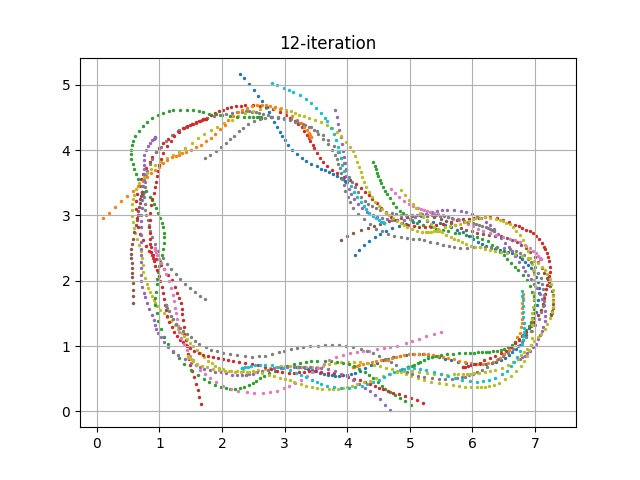

Data behind this chart, as committed beside it:
episode, steps, X, Y, yaw, steer, throttle, action, reward, done, all_wheels_on_track, progress, closest_waypoint, track_len, tstamp, episode_status, pause_duration
240, 1.0, 3.2, 0.6829, 0.115, 11.23, 1.461, [11.230726688908021, 1.4605318243856595], 0.0, False, True, 0.7921, 1, 17.71, 1414, prepare, 0.0
240, 2.0, 3.2, 0.6831, 0.1833, 20.42, 2.0, [20.42453075770861, 2.0], 3.125, False, True, 0.7906, 1, 17.71, 1414, in_progress, 0.0
240, 3.0, 3.209, 0.6796, -0.7979, 15.49, 2.0, [15.485814638775615, 2.0], 3.116, False, True, 0.8414, 1, 17.71, 1414, in_progress, 0.0
240, 4.0, 3.231, 0.6779, -1.162, -30.0, 1.845, [-30.0, 1.844614731178045], 3.539, False, True, 0.9648, 1, 17.71, 1414, in_progress, 0.0
240, 5.0, 3.267, 0.6737, -2.024, -17.63, 1.744, [-17.626726554211917, 1.7438096362240572], 3.744, False, True, 1.172, 1, 17.71, 1414, in_progress, 0.0
240, 6.0, 3.322, 0.6661, -3.371, -18.7, 0.8071, [-18.7031385202723, 0.8070934240421557], 0.001, False, True, 1.48, 2, 17.71, 1414, in_progress, 0.0
240, 7.0, 3.38, 0.6548, -5.075, -19.26, 1.045, [-19.262833802297216, 1.045434990843138], 3.184, False, True, 1.808, 2, 17.71, 1414, in_progress, 0.0
240, 8.0, 3.435, 0.64, -7.393, -13.54, 2.0, [-13.54233760091774, 2.0], 3.011, False, True, 2.119, 3, 17.71, 1414, in_progress, 0.0
240, 9.0, 3.501, 0.6178, -10.51, 20.02, 0.5, [20.018628697803507, 0.5], 0.001, False, True, 2.491, 3, 17.71, 1414, in_progress, 0.0
240, 10.0, 3.568, 0.5935, -13.69, 30.0, 0.6304, [30.0, 0.6303674469931896], 0.001, False, True, 2.87, 3, 17.71, 1415, in_progress, 0.0
240, 11.0, 3.626, 0.5775, -14.31, 24.7, 0.5, [24.698223308684376, 0.5], 0.001, False, True, 3.195, 4, 17.71, 1415, in_progress, 0.0
240, 12.0, 3.687, 0.5646, -13.66, 2.538, 0.9526, [2.538106191455846, 0.9526090166752488], 0.001, False, True, 3.543, 4, 17.71, 1415, in_progress, 0.0
240, 13.0, 3.75, 0.5543, -12.58, 30.0, 0.5, [30.0, 0.5], 0.001, False, True, 3.899, 5, 17.71, 1415, in_progress, 0.0
240, 14.0, 3.803, 0.5485, -11.2, 30.0, 1.794, [30.0, 1.7935308875118068], 3.316, False, True, 4.197, 5, 17.71, 1415, in_progress, 0.0
240, 15.0, 3.868, 0.5469, -8.693, 30.0, 0.5, [30.0, 0.5], 0.001, False, True, 4.565, 5, 17.71, 1415, in_progress, 0.0
240, 16.0, 3.93, 0.5514, -5.668, 30.0, 1.918, [30.0, 1.9181825479354642], 3.015, False, True, 4.915, 6, 17.71, 1415, in_progress, 0.0
240, 17.0, 3.998, 0.5591, -2.413, -30.0, 0.5, [-30.0, 0.5], 0.001, False, True, 5.297, 6, 17.71, 1415, in_progress, 0.0
240, 18.0, 4.057, 0.5721, 1.446, 23.2, 1.391, [23.195358989845104, 1.3911798804728521], 3.66, False, True, 5.629, 7, 17.71, 1415, in_progress, 0.0
240, 19.0, 4.13, 0.5914, 5.376, 30.0, 1.676, [30.0, 1.6764137112039308], 3.635, False, True, 6.046, 7, 17.71, 1415, in_progress, 0.0
240, 20.0, 4.201, 0.6182, 9.889, -8.804, 1.715, [-8.803656448154609, 1.714970606793911], 3.648, False, True, 6.444, 8, 17.71, 1415, in_progress, 0.0
240, 21.0, 4.284, 0.6595, 15.64, -30.0, 2.0, [-30.0, 2.0], 3.061, False, True, 6.913, 8, 17.71, 1415, in_progress, 0.0
240, 22.0, 4.381, 0.7037, 18.97, -22.12, 1.549, [-22.124459416155172, 1.5489081497267017], 3.938, False, True, 7.461, 9, 17.71, 1415, in_progress, 0.0
240, 23.0, 4.477, 0.7483, 21.26, -30.0, 0.5, [-30.0, 0.5], 0.001, False, True, 8.003, 9, 17.71, 1415, in_progress, 0.0
240, 24.0, 4.569, 0.7829, 21, -30.0, 0.5, [-30.0, 0.5], 0.001, False, True, 8.524, 10, 17.71, 1415, in_progress, 0.0
240, 25.0, 4.656, 0.8064, 18.97, 10.72, 1.778, [10.722555022865428, 1.7777665004470733], 3.382, False, True, 9.011, 11, 17.71, 1416, in_progress, 0.0
240, 26.0, 4.737, 0.8264, 17.32, -30.0, 2.0, [-30.0, 2.0], 2.751, False, True, 9.471, 11, 17.71, 1416, in_progress, 0.0
240, 27.0, 4.841, 0.8488, 15.21, 13.95, 1.475, [13.947767796309932, 1.4747220631400635], 3.565, False, True, 10.06, 12, 17.71, 1416, in_progress, 0.0
240, 28.0, 4.94, 0.8662, 13.26, -7.039, 1.211, [-7.038951789455847, 1.210863413227401], 3.201, False, True, 10.62, 13, 17.71, 1416, in_progress, 0.0
240, 29.0, 5.045, 0.8801, 10.98, -30.0, 0.6448, [-30.0, 0.6448102259360329], 0.001, False, True, 11.21, 13, 17.71, 1416, in_progress, 0.0
240, 30.0, 5.14, 0.8834, 7.837, -29.96, 1.276, [-29.962941771182578, 1.2761069075258575], 3.281, False, True, 11.74, 14, 17.71, 1416, in_progress, 0.0
240, 31.0, 5.213, 0.8797, 4.771, -22.26, 0.682, [-22.25638449001983, 0.681954791517515], 0.001, False, True, 12.16, 14, 17.71, 1416, in_progress, 0.0
240, 32.0, 5.289, 0.8691, 1.03, 14.04, 2.0, [14.041116363810453, 2.0], 2.639, False, True, 12.59, 15, 17.71, 1416, in_progress, 0.0
240, 33.0, 5.366, 0.8561, -2.132, -30.0, 1.779, [-30.0, 1.7793974769191299], 3.248, False, True, 13.02, 15, 17.71, 1416, in_progress, 0.0
240, 34.0, 5.462, 0.8351, -5.906, 17.72, 1.899, [17.715660687379085, 1.8987438632978542], 3.018, False, True, 13.57, 16, 17.71, 1416, in_progress, 0.0
240, 35.0, 5.558, 0.8069, -9.795, 30.0, 1.5, [30.0, 1.500033121516133], 3.678, False, True, 14.11, 17, 17.71, 1416, in_progress, 0.0
240, 36.0, 5.66, 0.7823, -11.3, 30.0, 2.0, [30.0, 2.0], 2.868, False, True, 14.68, 17, 17.71, 1416, in_progress, 0.0
240, 37.0, 5.772, 0.7615, -10.93, 2.236, 2.0, [2.2355648271823227, 2.0], 2.922, False, True, 15.32, 18, 17.71, 1416, in_progress, 0.0
240, 38.0, 5.89, 0.7423, -10.36, 22.04, 1.618, [22.04307173074291, 1.6180207463747578], 3.791, False, True, 15.98, 19, 17.71, 1416, in_progress, 0.0
240, 39.0, 6.008, 0.7269, -9.11, 30.0, 0.7141, [30.0, 0.7141226424152678], 0.001, False, True, 16.64, 20, 17.71, 1416, in_progress, 0.0
240, 40.0, 6.123, 0.7251, -5.674, 30.0, 1.345, [30.0, 1.3447847505967376], 3.797, False, True, 17.3, 20, 17.71, 1417, in_progress, 0.0
240, 41.0, 6.218, 0.7298, -2.629, 30.0, 0.6217, [30.0, 0.6216631058334071], 0.001, False, True, 17.86, 21, 17.71, 1417, in_progress, 0.0
240, 42.0, 6.307, 0.7424, 0.9613, 1.067, 0.5, [1.06692696915853, 0.5], 0.001, False, True, 18.36, 22, 17.71, 1417, in_progress, 0.0
240, 43.0, 6.38, 0.7633, 5.403, 30.0, 2.0, [30.0, 2.0], 2.966, False, True, 18.8, 22, 17.71, 1417, in_progress, 0.0
240, 44.0, 6.453, 0.7908, 10.01, 17.93, 0.5, [17.927049582175556, 0.5], 0.001, False, True, 19.23, 23, 17.71, 1417, in_progress, 0.0
240, 45.0, 6.519, 0.8251, 15.03, 30.0, 1.408, [30.0, 1.4084197249909634], 3.715, False, True, 19.74, 23, 17.71, 1417, in_progress, 0.0
240, 46.0, 6.584, 0.8658, 20.07, -11.16, 0.7223, [-11.164964478509201, 0.7223294625591514], 0.001, False, True, 20.16, 24, 17.71, 1417, in_progress, 0.0
240, 47.0, 6.638, 0.9082, 24.81, 30.0, 1.932, [30.0, 1.9321883686185033], 2.995, False, True, 20.65, 24, 17.71, 1417, in_progress, 0.0
240, 48.0, 6.695, 0.9589, 29.85, -12.77, 1.449, [-12.769666211574922, 1.4488793289203792], 3.617, False, True, 21.07, 25, 17.71, 1417, in_progress, 0.0
240, 49.0, 6.755, 1.023, 35.54, 18.09, 1.01, [18.0873712092329, 1.0098383028353142], 2.731, False, True, 21.64, 26, 17.71, 1417, in_progress, 0.0
240, 50.0, 6.812, 1.098, 41.58, 25.2, 1.783, [25.203624897043568, 1.7831146247490623], 3.204, False, True, 22.27, 26, 17.71, 1417, in_progress, 0.0
240, 51.0, 6.856, 1.172, 47.49, -12.51, 1.873, [-12.513789304301124, 1.8733637896308382], 2.925, False, True, 22.98, 27, 17.71, 1417, in_progress, 0.0
240, 52.0, 6.906, 1.279, 54.78, -28.64, 0.8508, [-28.64444050578328, 0.8507696420558906], 0.001, False, True, 23.81, 28, 17.71, 1417, in_progress, 0.0
240, 53.0, 6.94, 1.357, 59.05, -9.34, 1.661, [-9.33999714075805, 1.6607355107983917], 3.262, False, True, 24.29, 29, 17.71, 1417, in_progress, 0.0
240, 54.0, 6.976, 1.436, 61.17, 11.34, 1.186, [11.33832982254642, 1.1855559884217053], 2.988, False, True, 24.93, 29, 17.71, 1417, in_progress, 0.0
240, 55.0, 7.01, 1.524, 63.99, 13.66, 1.885, [13.664964540260307, 1.8854076021391637], 2.815, False, True, 25.63, 30, 17.71, 1418, in_progress, 0.0
240, 56.0, 7.039, 1.625, 67.81, 30.0, 1.159, [30.0, 1.1588686451266899], 2.936, False, True, 26.49, 31, 17.71, 1418, in_progress, 0.0
240, 57.0, 7.055, 1.711, 71.74, 30.0, 1.357, [30.0, 1.3569778877172909], 3.32, False, True, 27.23, 32, 17.71, 1418, in_progress, 0.0
240, 58.0, 7.063, 1.816, 77.03, 30.0, 0.5, [30.0, 0.5], 0.001, False, True, 27.82, 33, 17.71, 1418, in_progress, 0.0
240, 59.0, 7.058, 1.892, 82.31, 26.09, 1.63, [26.086102651548337, 1.630075032891964], 3.414, False, True, 28.35, 33, 17.71, 1418, in_progress, 0.0
240, 60.0, 7.04, 1.974, 88.54, 8.549, 1.127, [8.548515341628367, 1.1273490229088403], 2.97, False, True, 28.96, 34, 17.71, 1418, in_progress, 0.0
... 1,627 more rows
